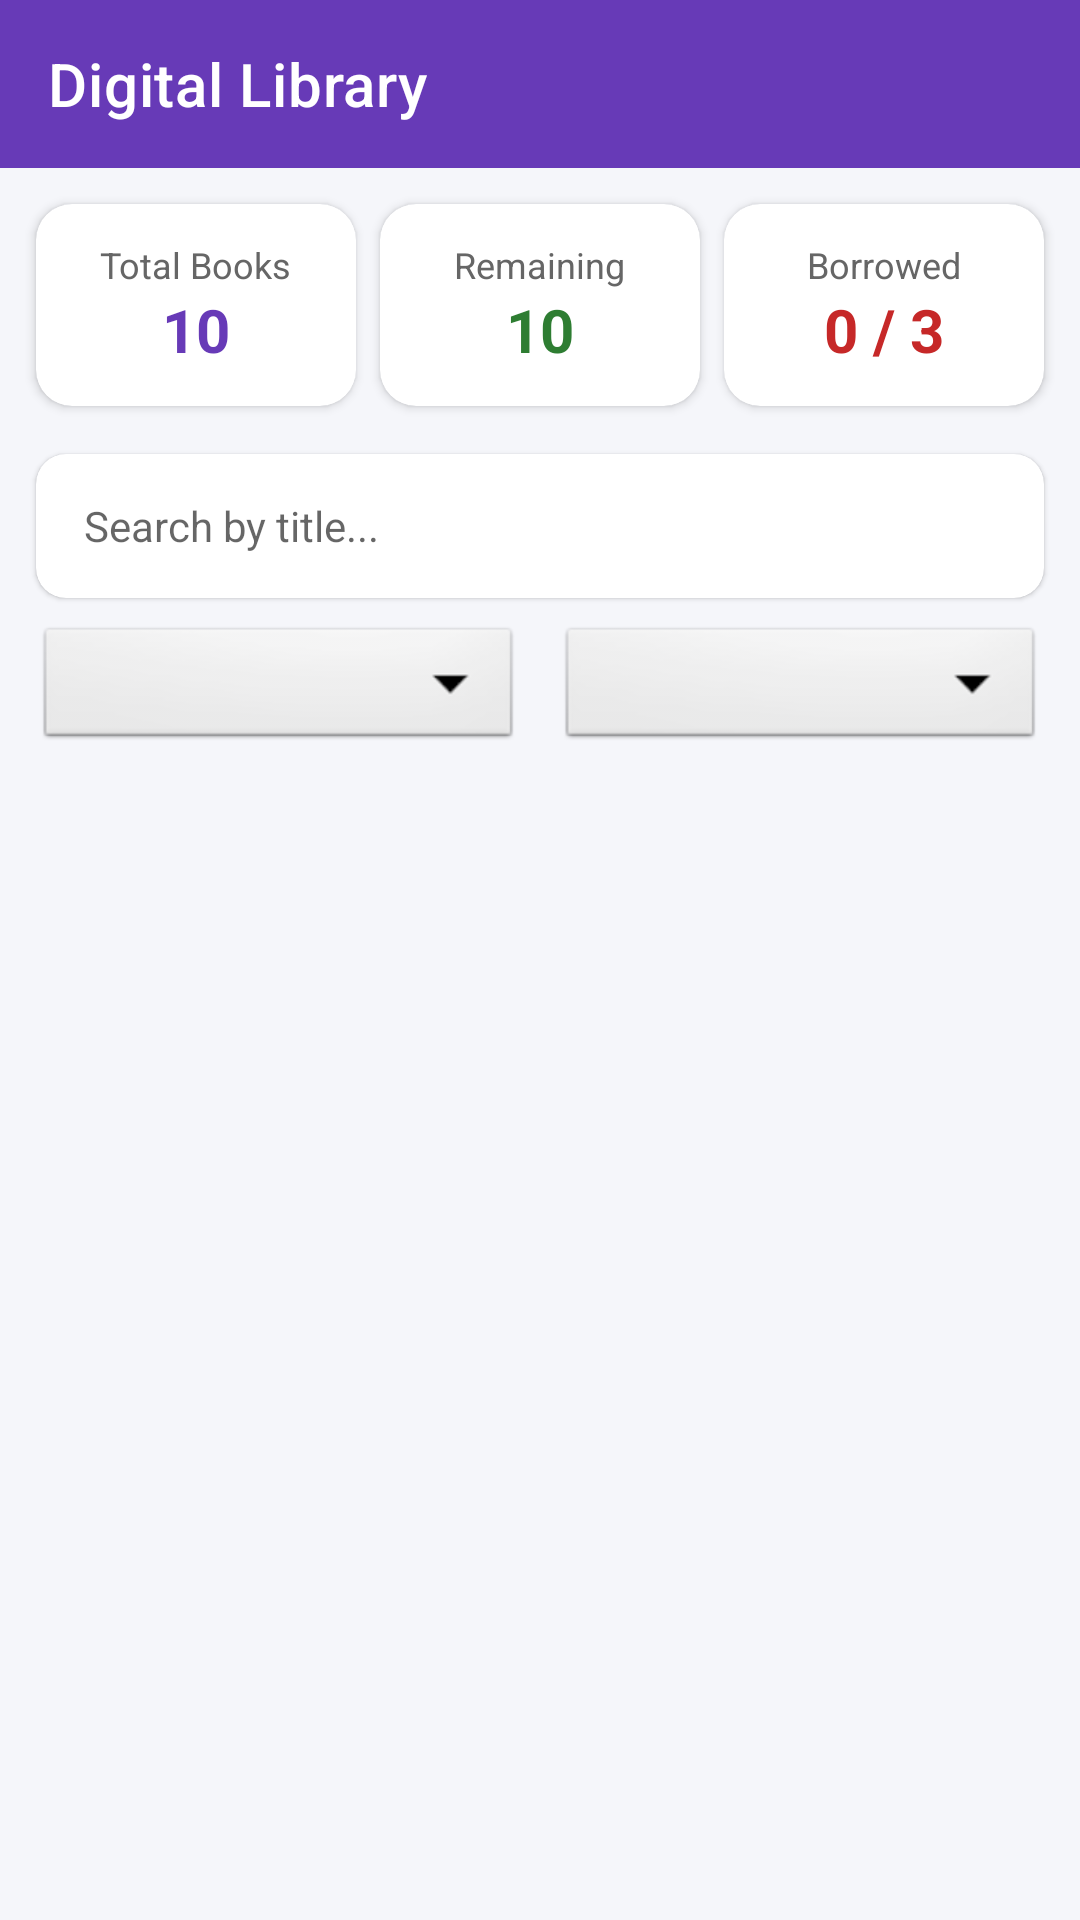

Produce the Android XML layout that renders to this screen, including the resource entries it uses.
<!-- AndroidManifest.xml: application theme Theme.DigitalLibrary -->
<!-- res/layout/activity_main.xml -->
<?xml version="1.0" encoding="utf-8"?>
<LinearLayout xmlns:android="http://schemas.android.com/apk/res/android"
    xmlns:app="http://schemas.android.com/apk/res-auto"
    android:layout_width="match_parent"
    android:layout_height="match_parent"
    android:orientation="vertical"
    android:background="@color/background_light">

    <com.google.android.material.appbar.MaterialToolbar
        android:id="@+id/toolbar"
        android:layout_width="match_parent"
        android:layout_height="?attr/actionBarSize"
        android:background="@color/purple_500"
        app:titleTextColor="@color/white"
        app:title="Digital Library" />

    <LinearLayout
        android:layout_width="match_parent"
        android:layout_height="wrap_content"
        android:orientation="horizontal"
        android:padding="8dp">

        
        <com.google.android.material.card.MaterialCardView
            android:layout_width="0dp"
            android:layout_height="wrap_content"
            android:layout_weight="1"
            android:layout_margin="4dp"
            app:cardCornerRadius="12dp"
            app:cardElevation="2dp"
            app:cardBackgroundColor="@color/card_background">

            <LinearLayout
                android:layout_width="match_parent"
                android:layout_height="wrap_content"
                android:orientation="vertical"
                android:padding="12dp"
                android:gravity="center">

                <TextView
                    android:layout_width="wrap_content"
                    android:layout_height="wrap_content"
                    android:text="Total Books"
                    android:textSize="12sp"
                    android:textColor="@color/text_secondary" />

                <TextView
                    android:id="@+id/tv_stat_total"
                    android:layout_width="wrap_content"
                    android:layout_height="wrap_content"
                    android:text="10"
                    android:textSize="20sp"
                    android:textStyle="bold"
                    android:textColor="@color/purple_500" />
            </LinearLayout>
        </com.google.android.material.card.MaterialCardView>

        
        <com.google.android.material.card.MaterialCardView
            android:layout_width="0dp"
            android:layout_height="wrap_content"
            android:layout_weight="1"
            android:layout_margin="4dp"
            app:cardCornerRadius="12dp"
            app:cardElevation="2dp"
            app:cardBackgroundColor="@color/card_background">

            <LinearLayout
                android:layout_width="match_parent"
                android:layout_height="wrap_content"
                android:orientation="vertical"
                android:padding="12dp"
                android:gravity="center">

                <TextView
                    android:layout_width="wrap_content"
                    android:layout_height="wrap_content"
                    android:text="Remaining"
                    android:textSize="12sp"
                    android:textColor="@color/text_secondary" />

                <TextView
                    android:id="@+id/tv_stat_remaining"
                    android:layout_width="wrap_content"
                    android:layout_height="wrap_content"
                    android:text="10"
                    android:textSize="20sp"
                    android:textStyle="bold"
                    android:textColor="@color/status_available" />
            </LinearLayout>
        </com.google.android.material.card.MaterialCardView>

        
        <com.google.android.material.card.MaterialCardView
            android:layout_width="0dp"
            android:layout_height="wrap_content"
            android:layout_weight="1"
            android:layout_margin="4dp"
            app:cardCornerRadius="12dp"
            app:cardElevation="2dp"
            app:cardBackgroundColor="@color/card_background">

            <LinearLayout
                android:layout_width="match_parent"
                android:layout_height="wrap_content"
                android:orientation="vertical"
                android:padding="12dp"
                android:gravity="center">

                <TextView
                    android:layout_width="wrap_content"
                    android:layout_height="wrap_content"
                    android:text="Borrowed"
                    android:textSize="12sp"
                    android:textColor="@color/text_secondary" />

                <TextView
                    android:id="@+id/tv_stat_borrowed"
                    android:layout_width="wrap_content"
                    android:layout_height="wrap_content"
                    android:text="0 / 3"
                    android:textSize="20sp"
                    android:textStyle="bold"
                    android:textColor="@color/status_borrowed" />
            </LinearLayout>
        </com.google.android.material.card.MaterialCardView>
    </LinearLayout>

    
    <com.google.android.material.card.MaterialCardView
        android:layout_width="match_parent"
        android:layout_height="wrap_content"
        android:layout_marginStart="12dp"
        android:layout_marginEnd="12dp"
        android:layout_marginTop="4dp"
        android:layout_marginBottom="4dp"
        app:cardCornerRadius="10dp"
        app:cardElevation="1dp"
        app:cardBackgroundColor="@color/card_background">

        <EditText
            android:id="@+id/et_search"
            android:layout_width="match_parent"
            android:layout_height="48dp"
            android:hint="@string/search_hint"
            android:background="@null"
            android:paddingStart="16dp"
            android:paddingEnd="16dp"
            android:singleLine="true"
            android:textSize="14sp" />
    </com.google.android.material.card.MaterialCardView>

    
    <LinearLayout
        android:layout_width="match_parent"
        android:layout_height="wrap_content"
        android:orientation="horizontal"
        android:paddingStart="12dp"
        android:paddingEnd="12dp"
        android:paddingTop="4dp"
        android:paddingBottom="4dp">

        <Spinner
            android:id="@+id/spinner_category"
            android:layout_width="0dp"
            android:layout_height="44dp"
            android:layout_weight="1"
            android:layout_marginEnd="6dp"
            android:background="@android:drawable/btn_dropdown" />

        <Spinner
            android:id="@+id/spinner_status"
            android:layout_width="0dp"
            android:layout_height="44dp"
            android:layout_weight="1"
            android:layout_marginStart="6dp"
            android:background="@android:drawable/btn_dropdown" />
    </LinearLayout>

    
    <FrameLayout
        android:layout_width="match_parent"
        android:layout_height="0dp"
        android:layout_weight="1">

        <androidx.recyclerview.widget.RecyclerView
            android:id="@+id/recycler_books"
            android:layout_width="match_parent"
            android:layout_height="match_parent"
            android:padding="8dp"
            android:clipToPadding="false" />

        <TextView
            android:id="@+id/tv_no_books"
            android:layout_width="wrap_content"
            android:layout_height="wrap_content"
            android:layout_gravity="center"
            android:text="@string/no_books_found"
            android:textSize="16sp"
            android:textColor="@color/text_secondary"
            android:visibility="gone" />
    </FrameLayout>

</LinearLayout>
<!-- resources referenced by this layout -->
<resources>
  <color name="background_light">#F5F6FA</color>
  <color name="card_background">#FFFFFF</color>
  <color name="purple_500">#673AB7</color>
  <color name="status_available">#2E7D32</color>
  <color name="status_borrowed">#C62828</color>
  <color name="text_secondary">#666666</color>
  <color name="white">#FFFFFF</color>
  <string name="no_books_found">No books found</string>
  <string name="search_hint">Search by title...</string>
  <style name="Theme.DigitalLibrary" parent="Base.Theme.DigitalLibrary" />
  <style name="Base.Theme.DigitalLibrary" parent="Theme.MaterialComponents.DayNight.NoActionBar">
          <item name="colorPrimary">@color/purple_500</item>
          <item name="colorPrimaryVariant">@color/purple_700</item>
          <item name="colorOnPrimary">@color/white</item>
          <item name="android:windowBackground">@color/background_light</item>
      </style>
  <color name="purple_700">#512DA8</color>
</resources>
